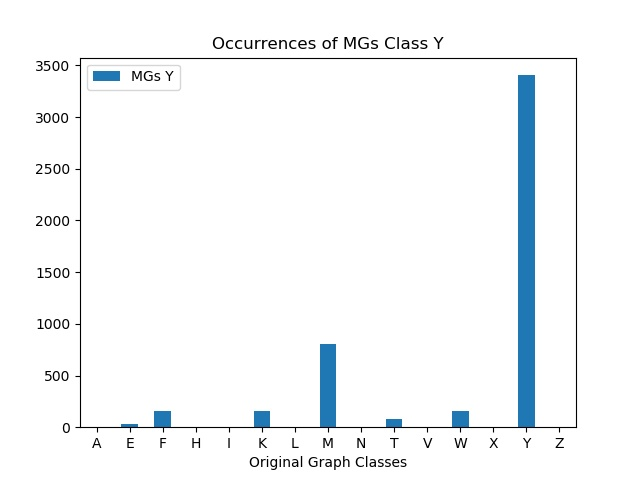

The table this chart was drawn from, first rows:
, MGs Y
A, 0
E, 32
F, 160
H, 0
I, 0
K, 159
L, 0
M, 803
N, 0
T, 80
V, 0
W, 160
X, 0
Y, 3405
Z, 0
